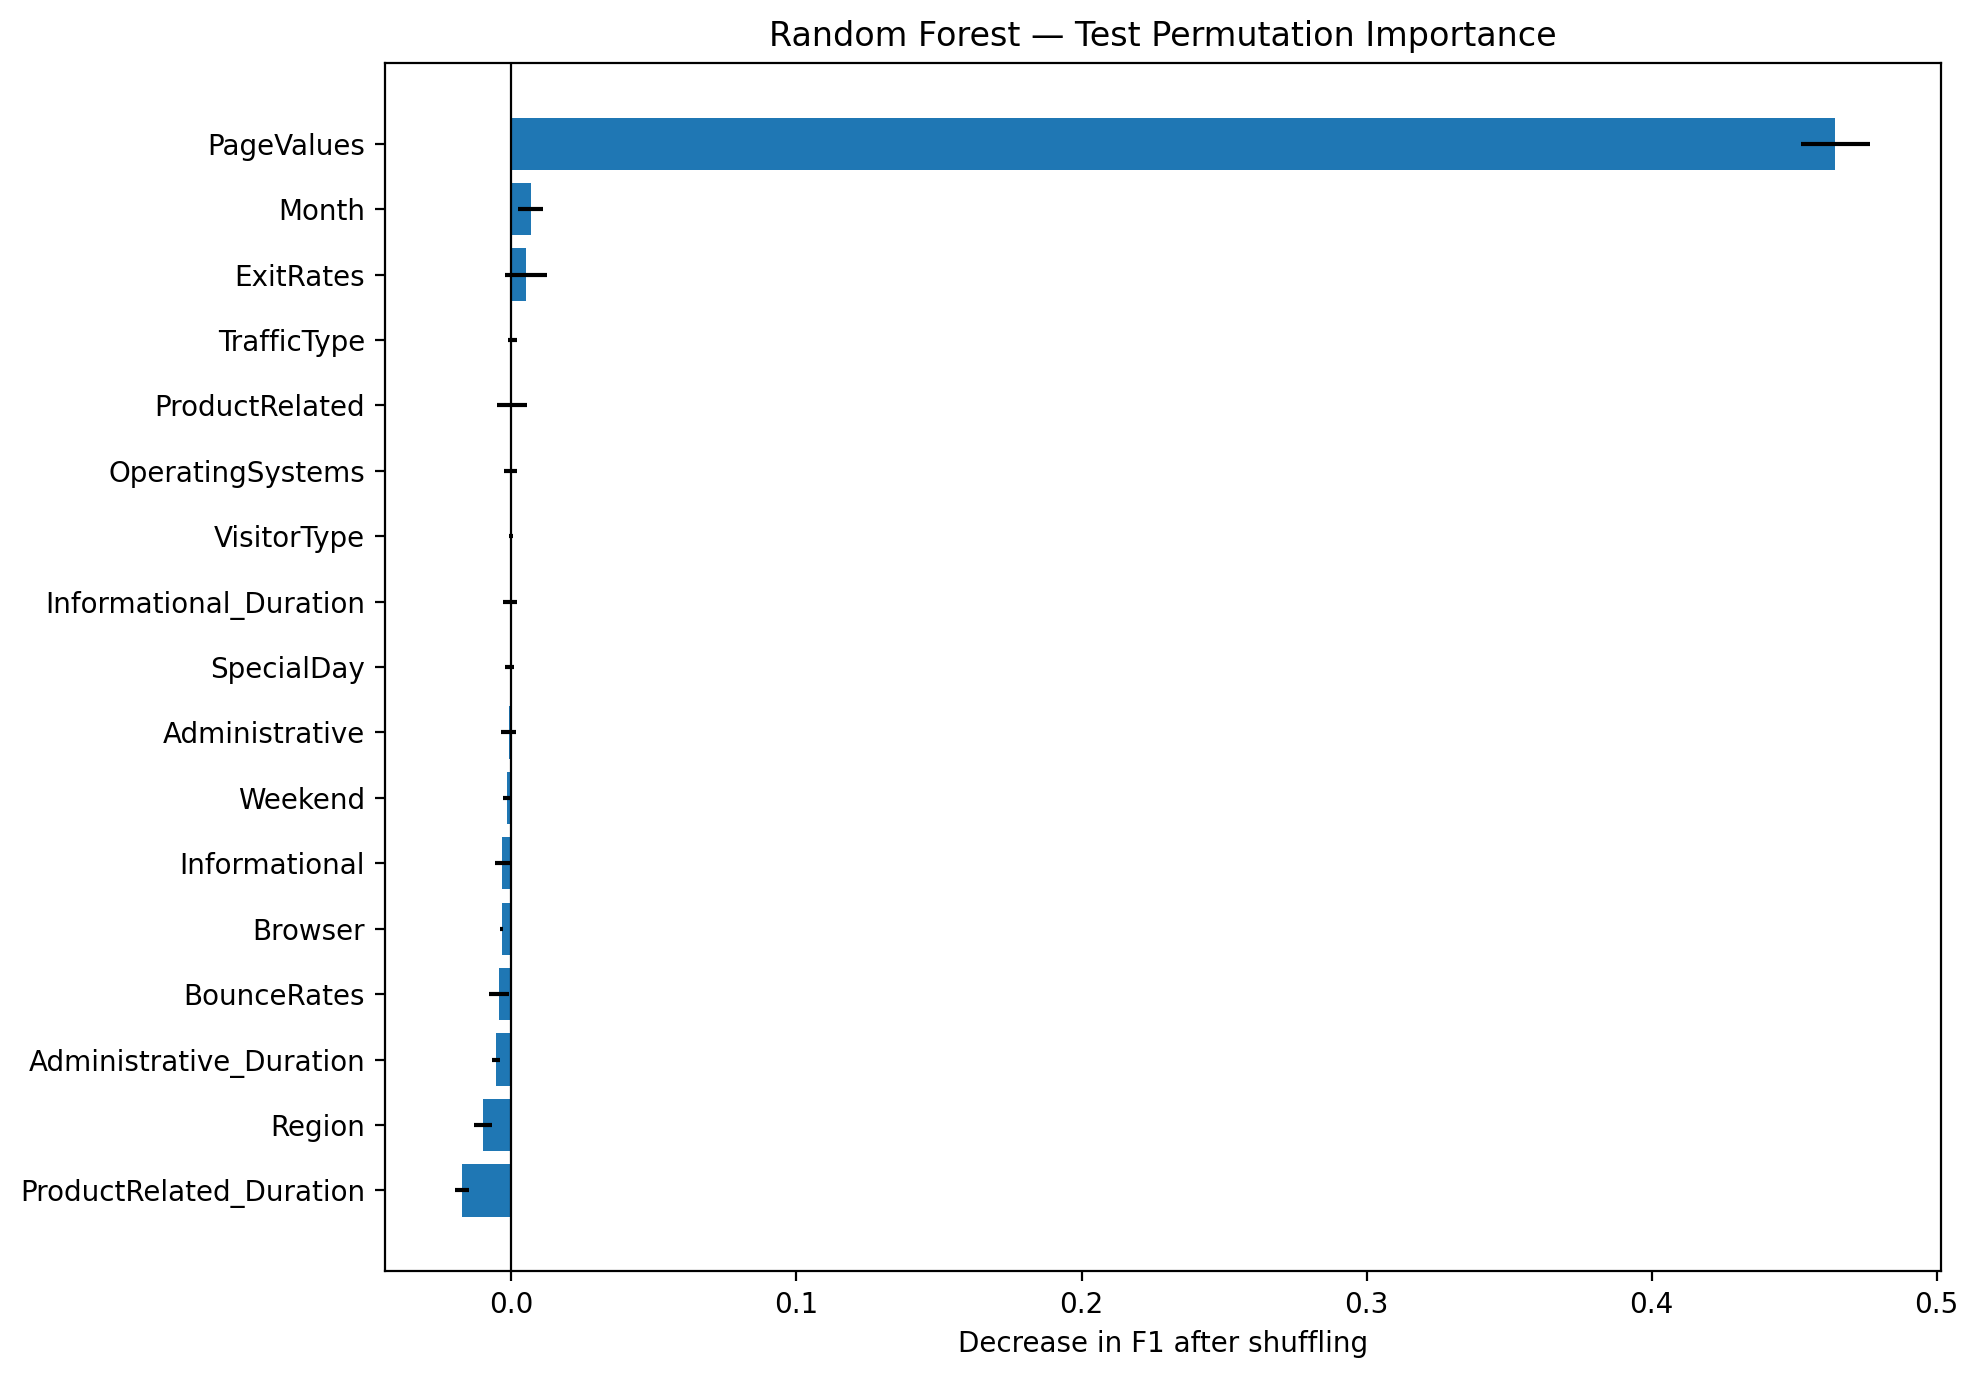

The table this chart was drawn from, first rows:
Feature, Mean F1 decrease, Std
PageValues, 0.4644, 0.01213
Month, 0.006753, 0.004462
ExitRates, 0.005205, 0.007286
TrafficType, 0.0003038, 0.001536
ProductRelated, 0.0002458, 0.005125
OperatingSystems, -0.000148, 0.002266
VisitorType, -0.0001536, 0.0007624
Informational_Duration, -0.0004216, 0.002472
SpecialDay, -0.0006373, 0.001438
Administrative, -0.0009806, 0.002637
Weekend, -0.001534, 0.001296
Informational, -0.003108, 0.002656
Browser, -0.003433, 0.000623
BounceRates, -0.004349, 0.003467
Administrative_Duration, -0.005364, 0.001379
Region, -0.009971, 0.003043
ProductRelated_Duration, -0.01727, 0.00239
